Run: headless pygame with SDL's dummy video driver; simulated clock (each Clock.tick advances the game by its frame time, no real sleeping); random seed 0; keys injected as events and as key.get_pressed() state; no mouse input.
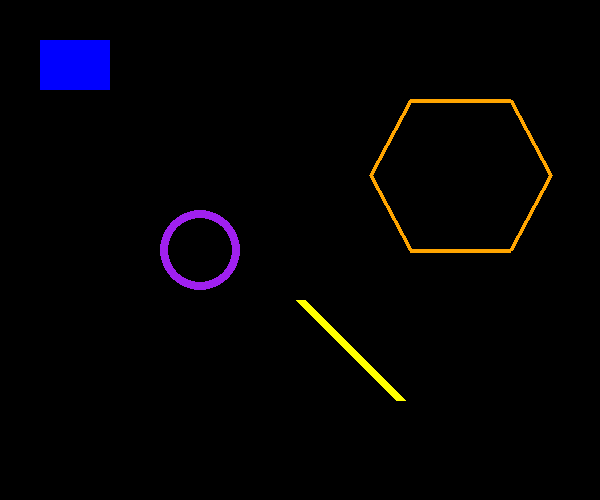
Frame 1 of 4 · flips 1–60 · no input
Frame 2 of 4 · flips 61–180 · tapped SPACE, RETURN · held RIGHT (→), D · screen unchanged from frame 1, image omitted
Frame 3 of 4 · flips 181–300 · held DOWN (↓), S · screen unchanged from frame 2, image omitted
Frame 4 of 4 · flips 301–420 · held LEFT (←), A, UP (↑), W · screen unchanged from frame 3, image omitted

The pygame program that drew these frames:

#drawing a rectangle
import pygame 
pygame.init()
done=True
screen=pygame.display.set_mode((600,500))
while done:
    for event in pygame.event.get():
        if event.type==pygame.QUIT:
            done=True
            pygame.quit()
    pygame.draw.rect(screen,("blue"),(40,40,70,50))
    pygame.draw.circle(screen,'purple',(200,250),40,8)
    pygame.draw.line(screen,'yellow',(300,300),(400,400),10)
    pygame.draw.polygon(screen,'orange',[(410,100),(510,100),(550,175),(510,250),(410,250),(370,175)],4)
    pygame.display.flip()
